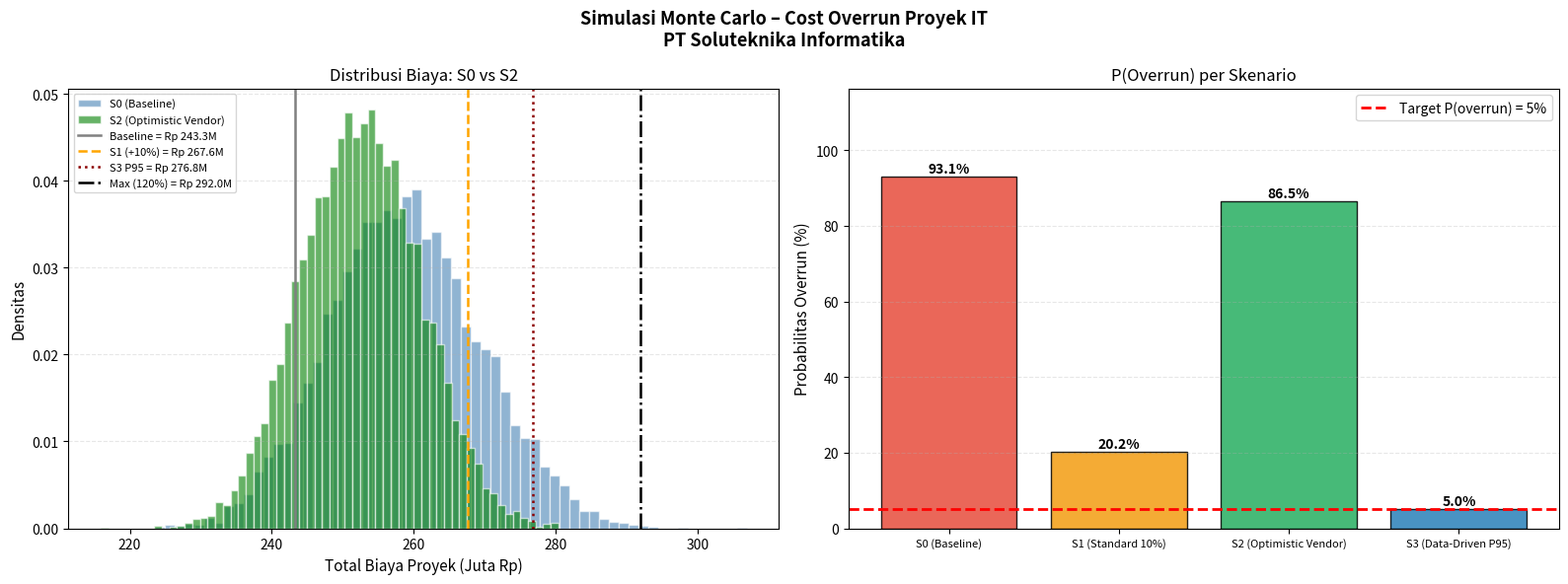

Recreate this plot in Python.
import numpy as np
import pandas as pd
import matplotlib
matplotlib.use('Agg')
import matplotlib.pyplot as plt
import matplotlib.ticker as mticker

# ============================================================
# SIMULASI MONTE CARLO - COST OVERRUN PROYEK IT
# PT Soluteknika Informatika
# ============================================================

np.random.seed(42)
N = 10_000  # Jumlah iterasi

# ── Komponen Biaya Baseline (Deterministik) ──────────────────
# Nilai dalam Rupiah
baseline_components = {
    'Hardware'       : 80_000_000,
    'Software'       : 60_000_000,
    'Tenaga Kerja'   : 75_000_000,
    'Infrastruktur'  : 18_300_000,
    'Lain-lain'      : 10_000_000,
}
BASELINE = sum(baseline_components.values())   # Rp 243,300,000
CONSTRAINT_MAX = BASELINE * 1.20               # 120% dari baseline

print("=" * 70)
print("  SIMULASI MONTE CARLO — COST OVERRUN PROYEK IT")
print("  PT Soluteknika Informatika")
print("=" * 70)
print(f"  Baseline Deterministik    : Rp {BASELINE:>15,.0f}")
print(f"  Constraint Maksimal (120%): Rp {CONSTRAINT_MAX:>15,.0f}")
print(f"  Jumlah Iterasi            : {N:,}")
print()

# ── Fungsi Simulasi Biaya ─────────────────────────────────────
def simulate_cost(scenario='S0'):
    """
    Simulasi total biaya proyek berdasarkan skenario.
    Setiap komponen bisa mengalami overrun sesuai distribusinya.
    """
    # Hardware: Triangular(0.9, 1.0, 1.25) × baseline
    hw_factor = np.random.triangular(0.90, 1.00, 1.25, N)
    # Software: Triangular(0.95, 1.0, 1.30) × baseline
    sw_factor = np.random.triangular(0.95, 1.00, 1.30, N)
    # Tenaga Kerja: Normal(mean=1.05, std=0.10)
    tk_factor = np.random.normal(1.05, 0.10, N)
    # Infrastruktur: Uniform(0.95, 1.20)
    inf_factor = np.random.uniform(0.95, 1.20, N)
    # Lain-lain: Triangular(0.9, 1.0, 1.5)
    misc_factor = np.random.triangular(0.90, 1.00, 1.50, N)

    # S2: Vendor dikunci → kurangi variansi hardware & software
    if scenario == 'S2':
        hw_factor  = np.random.triangular(0.95, 1.00, 1.10, N)
        sw_factor  = np.random.triangular(0.97, 1.00, 1.10, N)

    total = (
        baseline_components['Hardware']      * hw_factor  +
        baseline_components['Software']      * sw_factor  +
        baseline_components['Tenaga Kerja']  * tk_factor  +
        baseline_components['Infrastruktur'] * inf_factor +
        baseline_components['Lain-lain']     * misc_factor
    )
    # Clip agar tidak negatif
    return np.clip(total, 0, None)

# ── Jalankan Simulasi ─────────────────────────────────────────
cost_S0 = simulate_cost('S0')   # Baseline tanpa cadangan
cost_S2 = simulate_cost('S2')   # Optimistic (vendor dikunci)

# ── Threshold per Skenario ────────────────────────────────────
threshold_S0 = BASELINE                        # S0: tidak ada cadangan
threshold_S1 = BASELINE * 1.10               # S1: cadangan 10%
p95_S0       = np.percentile(cost_S0, 95)    # S3: threshold = P95 aktual
threshold_S3 = p95_S0

scenarios = {
    'S0 (Baseline)':          (cost_S0, threshold_S0, 0.0),
    'S1 (Standard 10%)':      (cost_S0, threshold_S1, 10.0),
    'S2 (Optimistic Vendor)': (cost_S2, threshold_S0, 0.0),
    'S3 (Data-Driven P95)':   (cost_S0, threshold_S3,
                                (threshold_S3 - BASELINE) / BASELINE * 100),
}

# ── Hitung KPI tiap Skenario ──────────────────────────────────
results = []
for name, (cost_arr, threshold, cadangan_pct) in scenarios.items():
    p_overrun = np.mean(cost_arr > threshold)
    e_cost    = np.mean(cost_arr)
    p90_val   = np.percentile(cost_arr, 90)
    p95_val   = np.percentile(cost_arr, 95)
    results.append({
        'Skenario'   : name,
        'Threshold'  : threshold,
        'Cadangan'   : cadangan_pct,
        'P(overrun)' : p_overrun * 100,
        'E[Cost]'    : e_cost,
        'P90'        : p90_val,
        'P95'        : p95_val,
    })

df = pd.DataFrame(results)

# ── Tampilkan Tabel Ringkasan ─────────────────────────────────
print(f"{'Skenario':<30} {'Threshold':>15}  {'Cadangan':>8}  {'P(overrun)':>10}  {'E[Cost]':>15}  {'P95':>15}")
print("-" * 100)
for _, row in df.iterrows():
    print(f"{row['Skenario']:<30} "
          f"Rp {row['Threshold']:>13,.0f}  "
          f"{row['Cadangan']:>7.1f}%  "
          f"{row['P(overrun)']:>9.2f}%  "
          f"Rp {row['E[Cost]']:>13,.0f}  "
          f"Rp {row['P95']:>13,.0f}")

# ── Kesimpulan ────────────────────────────────────────────────
best = df.loc[df['P(overrun)'].idxmin()]
s3   = df[df['Skenario'].str.startswith('S3')].iloc[0]

print()
print("=" * 70)
print("  KESIMPULAN & REKOMENDASI")
print("-" * 70)
print(f"  Skenario terbaik : {best['Skenario']}")
print(f"  Dana cadangan    : {s3['Cadangan']:.1f}% dari baseline → Rp {s3['Threshold']:,.0f}")
print(f"  P(overrun)       : {s3['P(overrun)']:.2f}% (target <5%) {'✅' if s3['P(overrun)'] <= 5 else '⚠️'}")
print(f"  Constraint       : {s3['Cadangan']:.1f}% ≤ 20% {'✅' if s3['Cadangan'] <= 20 else '⚠️'}")
print(f"  Expected Cost    : Rp {s3['E[Cost]']:,.0f}")
print(f"  P90              : Rp {s3['P90']:,.0f}")
print(f"  P95 (Threshold)  : Rp {s3['P95']:,.0f}")
print()
print("  Catatan: Skenario S2 (lock vendor) juga mengurangi variansi biaya,")
print("  disarankan dikombinasikan dengan S3 sebagai strategi mitigasi optimal.")
print("=" * 70)

# ── Visualisasi ───────────────────────────────────────────────
fig, axes = plt.subplots(1, 2, figsize=(16, 6))
fig.suptitle('Simulasi Monte Carlo – Cost Overrun Proyek IT\nPT Soluteknika Informatika',
             fontsize=13, fontweight='bold')

rupiah_fmt = mticker.FuncFormatter(lambda x, _: f'Rp {x/1e6:.0f}M')

# --- Plot 1: Histogram S0 vs S2 ---
ax1 = axes[0]
ax1.hist(cost_S0 / 1e6, bins=60, alpha=0.6, color='steelblue',
         edgecolor='white', label='S0 (Baseline)', density=True)
ax1.hist(cost_S2 / 1e6, bins=60, alpha=0.6, color='green',
         edgecolor='white', label='S2 (Optimistic Vendor)', density=True)

# Garis threshold
for label, val, col, ls in [
    ('Baseline',       BASELINE / 1e6,      'gray',       '-'),
    ('S1 (+10%)',       threshold_S1 / 1e6,  'orange',     '--'),
    ('S3 P95',         threshold_S3 / 1e6,  'darkred',    ':'),
    ('Max (120%)',      CONSTRAINT_MAX/1e6,  'black',      '-.'),
]:
    ax1.axvline(val, color=col, linestyle=ls, linewidth=1.8, label=f'{label} = Rp {val:.1f}M')

ax1.set_xlabel('Total Biaya Proyek (Juta Rp)', fontsize=11)
ax1.set_ylabel('Densitas', fontsize=11)
ax1.set_title('Distribusi Biaya: S0 vs S2', fontsize=12)
ax1.legend(fontsize=8)
ax1.grid(axis='y', alpha=0.3, linestyle='--')

# --- Plot 2: Bar chart P(overrun) per skenario ---
ax2 = axes[1]
colors_bar = ['#e74c3c', '#f39c12', '#27ae60', '#2980b9']
bars = ax2.bar(df['Skenario'], df['P(overrun)'],
               color=colors_bar, alpha=0.85, edgecolor='black', linewidth=1)

# Garis target 5%
ax2.axhline(5, color='red', linestyle='--', linewidth=2, label='Target P(overrun) = 5%')

# Nilai di atas bar
for bar, val in zip(bars, df['P(overrun)']):
    ax2.text(bar.get_x() + bar.get_width() / 2, bar.get_height() + 0.3,
             f'{val:.1f}%', ha='center', va='bottom', fontsize=10, fontweight='bold')

ax2.set_ylabel('Probabilitas Overrun (%)', fontsize=11)
ax2.set_title('P(Overrun) per Skenario', fontsize=12)
ax2.set_ylim(0, max(df['P(overrun)']) * 1.25)
ax2.legend(fontsize=10)
ax2.grid(axis='y', alpha=0.3, linestyle='--')
ax2.tick_params(axis='x', labelsize=8)

plt.tight_layout()
plt.savefig('simulasiuas_hasil.png', dpi=300, bbox_inches='tight')
print(f"\n✓ Grafik disimpan ke: simulasiuas_hasil.png")
